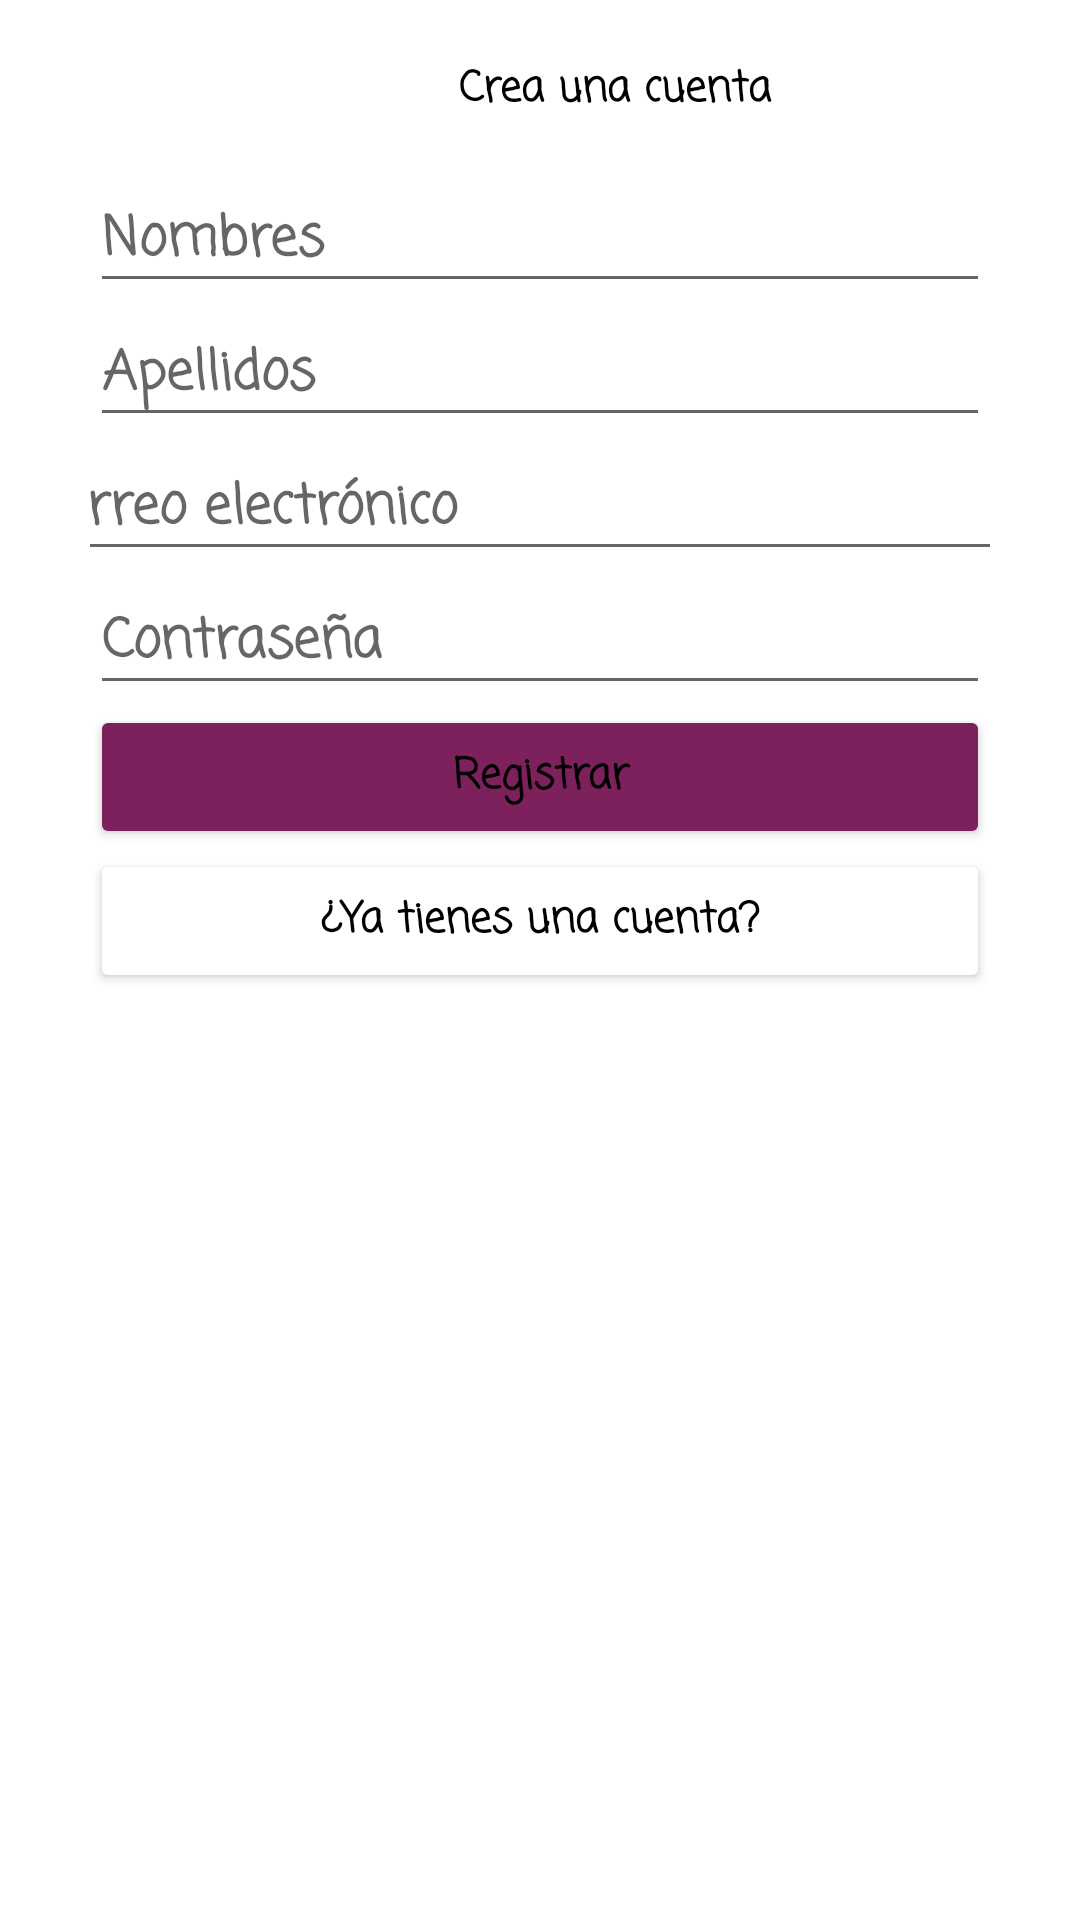

Here is an Android app screen rendered from its layout file. Give the layout XML and the strings, colors and styles it references.
<!-- AndroidManifest.xml: application theme Theme.ResiduosApp -->
<!-- res/layout/dialog_register.xml -->
<?xml version="1.0" encoding="utf-8"?>
<androidx.constraintlayout.widget.ConstraintLayout xmlns:android="http://schemas.android.com/apk/res/android"
    xmlns:app="http://schemas.android.com/apk/res-auto"
    xmlns:tools="http://schemas.android.com/tools"
    android:layout_width="match_parent"
    android:layout_height="match_parent"
    tools:context=".controller.RegisterDialog">
    <LinearLayout
        android:id="@+id/linearLayout"
        android:layout_width="0dp"
        android:layout_height="wrap_content"
        android:layout_marginBottom="333dp"
        android:gravity="center"
        android:orientation="vertical"
        android:padding="30dp"
        app:layout_constraintBottom_toBottomOf="parent"
        app:layout_constraintEnd_toEndOf="parent"
        app:layout_constraintHorizontal_bias="0.0"
        app:layout_constraintStart_toStartOf="parent"
        app:layout_constraintTop_toTopOf="parent"
        app:layout_constraintVertical_bias="0.335">

        <LinearLayout
            android:layout_width="match_parent"
            android:layout_height="match_parent"
            android:layout_weight="1"
            android:orientation="horizontal">

            <Button
                android:id="@+id/btn_close"
                style="@style/Base.Widget.AppCompat.Button.Borderless"
                android:layout_width="100dp"
                android:layout_height="wrap_content"
                android:layout_marginTop="5dp"
                android:layout_weight="0.5"
                android:backgroundTint="#00FFFFFF"
                android:onClick="loginScreen"
                android:shadowColor="#00FFFFFF"
                app:icon="@drawable/ic_arrow_back"
                app:iconTint="#000000"
                app:layout_constraintBottom_toBottomOf="parent"
                app:layout_constraintStart_toStartOf="parent"
                app:layout_constraintTop_toTopOf="parent"
                tools:ignore="SpeakableTextPresentCheck" />

            <TextView
                android:id="@+id/textView"
                android:layout_width="match_parent"
                android:layout_height="wrap_content"
                android:layout_gravity="center_vertical"
                android:layout_weight="0.5"
                android:fontFamily="casual"
                android:gravity="center"
                android:text="Crea una cuenta"
                android:textStyle="bold"
                tools:layout_gravity="center" />
        </LinearLayout>

        <EditText
            android:id="@+id/name"
            android:layout_width="match_parent"
            android:layout_height="wrap_content"
            android:ems="10"
            android:fontFamily="casual"
            android:hint="Nombres"
            android:inputType="textPersonName"
            tools:textStyle="bold" />

        <EditText
            android:id="@+id/lastName"
            android:layout_width="match_parent"
            android:layout_height="wrap_content"
            android:ems="10"
            android:fontFamily="casual"
            android:hint="Apellidos"
            android:inputType="textPersonName"
            tools:textStyle="bold" />

        <EditText
            android:id="@+id/email"
            android:layout_width="349dp"
            android:layout_height="wrap_content"
            android:ems="10"
            android:fontFamily="casual"
            android:hint="Correo electrónico"
            android:inputType="textEmailAddress"
            android:textStyle="bold" />

        <EditText
            android:id="@+id/password"
            android:layout_width="match_parent"
            android:layout_height="wrap_content"
            android:ems="10"
            android:fontFamily="casual"
            android:hint="Contraseña"
            android:inputType="textPassword"
            android:textStyle="bold" />

        <Button
            android:id="@+id/button_register"
            android:layout_width="match_parent"
            android:layout_height="wrap_content"
            android:backgroundTint="#7C215B"
            android:fontFamily="casual"
            android:text="Registrar"
            android:textAppearance="@style/TextAppearance.AppCompat.Body1"
            android:textStyle="bold"
            app:strokeWidth="3dp" />

        <Button
            android:id="@+id/button_return"
            android:layout_width="match_parent"
            android:layout_height="wrap_content"
            android:backgroundTint="#FFFFFF"
            android:fontFamily="casual"
            android:onClick="loginScreen"
            android:text="¿Ya tienes una cuenta?"
            android:textAppearance="@style/TextAppearance.AppCompat.Body1"
            android:textColor="#000000"
            android:textStyle="bold"
            app:strokeWidth="3dp" />
    </LinearLayout>

</androidx.constraintlayout.widget.ConstraintLayout>
<!-- resources referenced by this layout -->
<resources>
  <style name="Theme.ResiduosApp" parent="Theme.MaterialComponents.Light.NoActionBar">
          
          <item name="colorPrimary">@color/purple_700</item>
          
          <item name="colorPrimaryVariant">@color/button</item>
          <item name="colorOnPrimary">@color/back</item>
          
          <item name="colorSecondary">@color/white</item>
          <item name="colorSecondaryVariant">@color/red</item>
          <item name="colorOnSecondary">@color/black</item>
          
          <item name="android:statusBarColor" tools:targetApi="l">@color/back</item>
          <item name="android:windowLightStatusBar" tools:targetApi="m"> true </item>
  
          
          <item name="android:fontFamily">casual</item>
          <item name="android:textAppearance">@style/TextAppearance.AppCompat.Body1</item>
          <item name="android:textStyle">bold</item>
          <item name="background">@color/back</item>
          <item name="android:textColor">#000000</item>
  
          
          
      </style>
  <color name="purple_700">#0E1B91</color>
  <color name="button">#B4A7D6</color>
  <color name="back">#EEEEEE</color>
  <color name="white">#FFFFFFFF</color>
  <color name="red">#B10C0C</color>
  <color name="black">#FF000000</color>
</resources>
